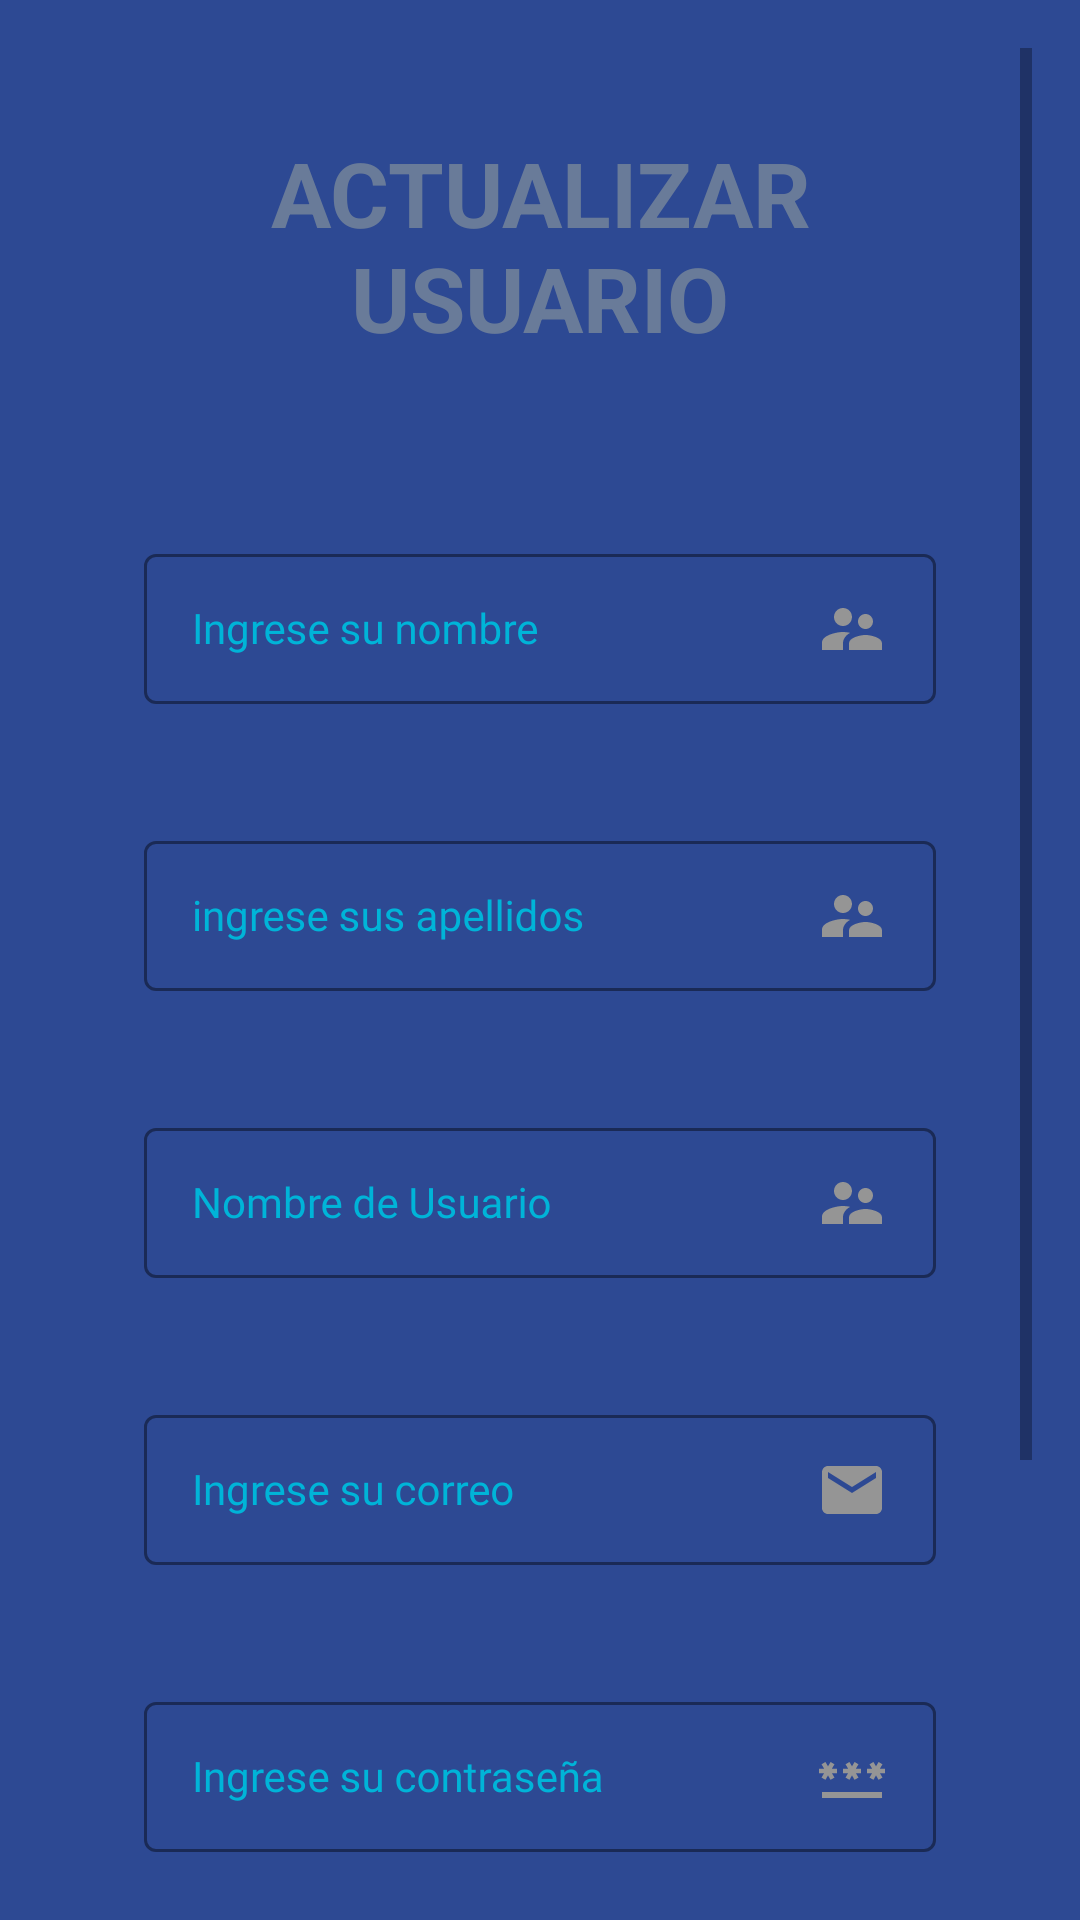

The Android layout XML behind this screen, and the referenced resources:
<!-- AndroidManifest.xml: application theme Theme.TurismoPampas_HHH -->
<!-- res/layout/fragment_setting.xml -->
<ScrollView xmlns:android="http://schemas.android.com/apk/res/android"
    xmlns:app="http://schemas.android.com/apk/res-auto"
    android:layout_width="match_parent"
    android:layout_height="match_parent"
    xmlns:tools="http://schemas.android.com/tools"
    android:background="@color/background"
    android:padding="16dp"
    tools:ignore="ExtraText">

    <androidx.constraintlayout.widget.ConstraintLayout
        android:layout_width="match_parent"
        android:layout_height="match_parent"
        android:padding="16dp"
        tools:context=".Home.FragmentHeader.SettingFragment">

        <TextView
            android:id="@+id/ic_usuario"
            android:layout_width="match_parent"
            android:layout_height="wrap_content"
            android:text="ACTUALIZAR USUARIO"
            android:gravity="center"
            android:textColor="@color/divider"
            android:padding="12dp"
            android:textSize="30sp"
            android:textStyle="bold"
            app:layout_constraintEnd_toEndOf="parent"
            app:layout_constraintStart_toStartOf="parent"
            app:layout_constraintTop_toTopOf="parent" />

        <com.google.android.material.textfield.TextInputLayout
            android:id="@+id/tilName"
            style="@style/FormTextInputLayout"
            android:layout_width="0dp"
            android:layout_height="wrap_content"
            android:layout_marginTop="48dp"
            android:textColorHint="@color/title_text"
            app:layout_constraintBottom_toTopOf="@+id/tilSurnames"
            app:layout_constraintEnd_toEndOf="parent"
            app:layout_constraintStart_toStartOf="parent"
            app:layout_constraintTop_toBottomOf="@+id/ic_usuario">

            <com.google.android.material.textfield.TextInputEditText
                android:id="@+id/nombreSetting"
                style="@style/FormEditText"
                android:layout_width="match_parent"
                android:layout_height="match_parent"
                android:drawableRight="@drawable/ic_acount"
                android:hint="Ingrese su nombre"
                android:imeOptions="actionNext"
                android:textColor="@color/todo_subtitle_text"
                android:textColorHighlight="@color/error_dark"
                android:textColorHint="@color/error_dark" />

        </com.google.android.material.textfield.TextInputLayout>

        <com.google.android.material.textfield.TextInputLayout
            android:id="@+id/tilSurnames"
            style="@style/FormTextInputLayout"
            android:layout_width="0dp"
            android:layout_height="wrap_content"
            android:layout_marginTop="20dp"
            android:textColorHint="@color/title_text"
            app:layout_constraintBottom_toTopOf="@+id/tilUser"
            app:layout_constraintEnd_toEndOf="parent"
            app:layout_constraintStart_toStartOf="parent"
            app:layout_constraintTop_toBottomOf="@+id/tilName">

            <com.google.android.material.textfield.TextInputEditText
                android:id="@+id/apellidoSetting"
                style="@style/FormEditText"
                android:layout_width="match_parent"
                android:layout_height="match_parent"
                android:drawableRight="@drawable/ic_acount"
                android:hint="ingrese sus apellidos"
                android:imeOptions="actionNext"
                android:textColor="@color/todo_subtitle_text"
                android:textColorHighlight="@color/error_dark"
                android:textColorHint="@color/error_dark" />


        </com.google.android.material.textfield.TextInputLayout>

        <com.google.android.material.textfield.TextInputLayout
            android:id="@+id/tilUser"
            style="@style/FormTextInputLayout"
            android:layout_width="0dp"
            android:layout_height="wrap_content"
            android:layout_marginTop="20dp"
            android:textColorHint="@color/title_text"
            app:layout_constraintBottom_toTopOf="@+id/tilEmail"
            app:layout_constraintEnd_toEndOf="parent"
            app:layout_constraintStart_toStartOf="parent"
            app:layout_constraintTop_toBottomOf="@+id/tilSurnames">

            <com.google.android.material.textfield.TextInputEditText
                android:id="@+id/usuarioSetting"
                style="@style/FormEditText"
                android:layout_width="match_parent"
                android:layout_height="match_parent"
                android:drawableRight="@drawable/ic_acount"
                android:hint="Nombre de Usuario"
                android:imeOptions="actionNext"
                android:textColor="@color/todo_subtitle_text"
                android:textColorHighlight="@color/error_dark"
                android:textColorHint="@color/error_dark" />


        </com.google.android.material.textfield.TextInputLayout>

        <com.google.android.material.textfield.TextInputLayout
            android:id="@+id/tilEmail"
            style="@style/FormTextInputLayout"
            android:layout_width="0dp"
            android:layout_height="wrap_content"
            android:layout_marginTop="20dp"
            android:textColorHint="@color/title_text"
            app:layout_constraintBottom_toTopOf="@+id/tilPassword"
            app:layout_constraintEnd_toEndOf="parent"
            app:layout_constraintStart_toStartOf="parent"
            app:layout_constraintTop_toBottomOf="@+id/tilUser">

            <com.google.android.material.textfield.TextInputEditText
                android:id="@+id/correoSetting"
                style="@style/FormEditText"
                android:layout_width="match_parent"
                android:layout_height="match_parent"
                android:drawableRight="@drawable/ic_email"
                android:hint="Ingrese su correo"
                android:imeOptions="actionNext"
                android:inputType="textWebEmailAddress"
                android:textColor="@color/todo_subtitle_text"
                android:textColorHighlight="@color/error_dark"
                android:textColorHint="@color/error_dark" />


        </com.google.android.material.textfield.TextInputLayout>

        <com.google.android.material.textfield.TextInputLayout
            android:id="@+id/tilPassword"
            style="@style/FormTextInputLayout"
            android:layout_width="0dp"
            android:layout_height="wrap_content"
            android:layout_marginTop="20dp"
            android:textColorHint="@color/title_text"
            app:layout_constraintBottom_toTopOf="@+id/tverror"
            app:layout_constraintEnd_toEndOf="parent"
            app:layout_constraintStart_toStartOf="parent"
            app:layout_constraintTop_toBottomOf="@+id/tilEmail">

            <com.google.android.material.textfield.TextInputEditText
                android:id="@+id/contrasenaSetting"
                style="@style/FormEditText"
                android:layout_width="match_parent"
                android:layout_height="match_parent"
                android:drawableRight="@drawable/ic_password"
                android:hint="Ingrese su contraseña"
                android:imeOptions="actionNext"
                android:inputType="textPassword"
                android:textColor="@color/todo_subtitle_text"
                android:textColorHighlight="@color/error_dark"
                android:textColorHint="@color/error_dark" />


        </com.google.android.material.textfield.TextInputLayout>

        <TextView
            android:id="@+id/tverror"
            android:layout_width="wrap_content"
            android:layout_height="wrap_content"
            android:layout_marginTop="16dp"
            android:text="@string/input_error"
            android:textColor="@color/white"
            android:visibility="gone"
            app:layout_constraintEnd_toEndOf="parent"
            app:layout_constraintStart_toStartOf="parent"
            app:layout_constraintTop_toBottomOf="@id/tilPassword" />

        <ProgressBar
            android:id="@+id/Loading"
            android:layout_width="wrap_content"
            android:layout_height="wrap_content"
            android:visibility="gone"
            app:layout_constraintBottom_toBottomOf="parent"
            app:layout_constraintEnd_toEndOf="parent"
            app:layout_constraintStart_toStartOf="parent"
            app:layout_constraintTop_toTopOf="parent" />

        <com.google.android.material.button.MaterialButton
            android:id="@+id/btnGuardarSetting"
            style="@style/PrimaryButton"
            android:layout_width="320dp"
            android:layout_height="49dp"
            android:layout_marginHorizontal="16dp"
            android:layout_marginTop="60dp"
            android:text="Actualizar"
            app:layout_constraintEnd_toEndOf="parent"
            app:layout_constraintStart_toStartOf="parent"
            app:layout_constraintTop_toBottomOf="@+id/tilPassword"

            />

        <com.google.android.material.button.MaterialButton
            android:id="@+id/btnEliminarSetting"
            style="@style/PrimaryButton"
            android:layout_width="320dp"
            android:layout_height="49dp"
            android:layout_marginHorizontal="16dp"
            android:layout_marginTop="15dp"
            android:text="eliminar mi cuenta"
            app:layout_constraintEnd_toEndOf="parent"
            app:layout_constraintStart_toStartOf="parent"
            app:layout_constraintTop_toBottomOf="@+id/btnGuardarSetting"

            />
    </androidx.constraintlayout.widget.ConstraintLayout>
</ScrollView>
<!-- resources referenced by this layout -->
<resources>
  <color name="background">#2D4993</color>
  <color name="divider">#A68B979D</color>
  <color name="error_dark">#d32f2f</color>
  <color name="title_text">#00B4D8</color>
  <color name="todo_subtitle_text">#959595</color>
  <color name="white">#FFFFFFFF</color>
  <!-- drawable ic_email (drawable) -->
  <vector xmlns:android="http://schemas.android.com/apk/res/android"
      android:width="24dp"
      android:height="24dp"
      android:tint="@color/todo_subtitle_text"
      android:viewportWidth="24"
      android:viewportHeight="24">
      <path
          android:fillColor="@android:color/white"
          android:pathData="M20,4L4,4c-1.1,0 -1.99,0.9 -1.99,2L2,18c0,1.1 0.9,2 2,2h16c1.1,0 2,-0.9 2,-2L22,6c0,-1.1 -0.9,-2 -2,-2zM20,8l-8,5 -8,-5L4,6l8,5 8,-5v2z" />
  </vector>
  <string name="input_error">error al ingresar</string>
  <style name="FormEditText" parent="Widget.AppCompat.EditText">
          <item name="android:textSize">14sp</item>
          <item name="android:textColor">@color/secondary_light</item>
          <item name="android:paddingLeft">16dp</item>
          <item name="singleLine">true</item>
          <item name="maxLines">1</item>
          <item name="android:paddingRight">16dp</item>
          <item name="android:textColorHint">@color/secondary_light</item>
          <item name="android:fontFamily">@font/arvo_regular</item>
      </style>
  <style name="FormTextInputLayout" parent="Widget.MaterialComponents.TextInputLayout.OutlinedBox.Dense">
          <item name="android:gravity">center_vertical</item>
          <item name="errorEnabled">true</item>
          <item name="android:layout_marginLeft">16dp</item>
          <item name="android:layout_marginRight">16dp</item>
          <item name="android:textColorHint">@color/secondary</item>
          <item name="boxStrokeColor">@color/primary</item>
          <item name="boxStrokeWidth">1dp</item>
          <item name="errorTextColor">@color/error</item>
          <item name="hintTextColor">@color/primary</item>
      </style>
  <style name="PrimaryButton" parent="Widget.MaterialComponents.Button">
          <item name="android:textSize">12sp</item>
          <item name="textAllCaps">true</item>
          <item name="android:insetTop">0dp</item>
          <item name="android:insetBottom">0dp</item>
          <item name="android:textColor">@color/secondary</item>
          <item name="android:gravity">center</item>
          <item name="backgroundTint">@color/primary</item>
          <item name="android:fontFamily">@font/arvo_regular</item>
      </style>
  <style name="Theme.TurismoPampas_HHH" parent="Theme.MaterialComponents.DayNight.NoActionBar">
          
          <item name="colorPrimary">@color/primary</item>
          <item name="colorPrimaryVariant">#FF2D4993</item>
          <item name="colorOnPrimary">@color/white</item>
          
          <item name="colorSecondary">@color/teal_200</item>
          <item name="colorSecondaryVariant">@color/teal_700</item>
          <item name="colorOnSecondary">@color/black</item>
          
          <item name="android:statusBarColor">?attr/colorPrimaryVariant</item>
      </style>
  <color name="secondary_light">#FFFFFF</color>
  <color name="secondary">#F0F0F0</color>
  <color name="primary">#00B4D8</color>
  <color name="error">#e84545</color>
  <color name="teal_200">#FF03DAC5</color>
  <color name="teal_700">#FF018786</color>
  <color name="black">#FF000000</color>
</resources>
